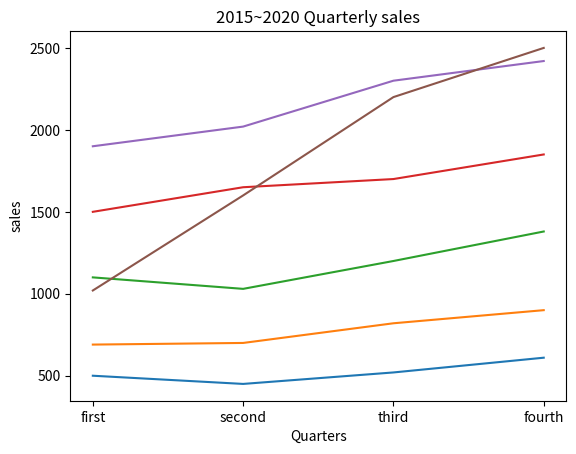

Python code for this plot:
import pandas as pd
import matplotlib.pyplot as plt

#1번
str = '20201231Thursday'
year = '2020'
print(year)
mmdd = '1231'
print(mmdd)
day = 'Thursday'
print(day)

#2번
a = ['쓰','레','기','통']
a.reverse()
print(a)

#3번
dic = {'year':2020,'mm':12,'dd':31,'day':'Thursday','weather':'snow'}
print(dic.keys())
print(dic.values())

#4번
for i in range(1,6):
    for k in range(i):
        print('*', end = "")
    print()

#5번
def avg(*args):
    sum = 0
    for num in args:
        sum += num
    
    return print(sum / len(args))

avg(5, 3, 12, 9)
avg(2.4, 3.2, 7.3)
avg(10, 5)

#6번

amountdic = [[500,450,520,610],[690,700,820,900],[1100,1030,1200,1380],[1500,1650,1700,1850],
                   [1900,2020,2300,2420],[1020,1600,2200,2500]]
yeardic = [2015,2016,2017,2018,2019,2020]
quarterdic = ['1분기','2분기','3분기','4분기']
df1 = pd.DataFrame(amountdic, index = yeardic, columns = quarterdic)

#쓰기권한 에러남 df1.to_csv('C:\작업')

#7번
x = range(len(quarterdic))
for i in range (0,6):
    plt.plot(x,amountdic[i])


plt.title('2015~2020 Quarterly sales')
plt.xlabel('Quarters')
plt.ylabel('sales')
xLabel = ['first','second','third','fourth']
plt.xticks(x,xLabel,fontsize=10)
plt.show()